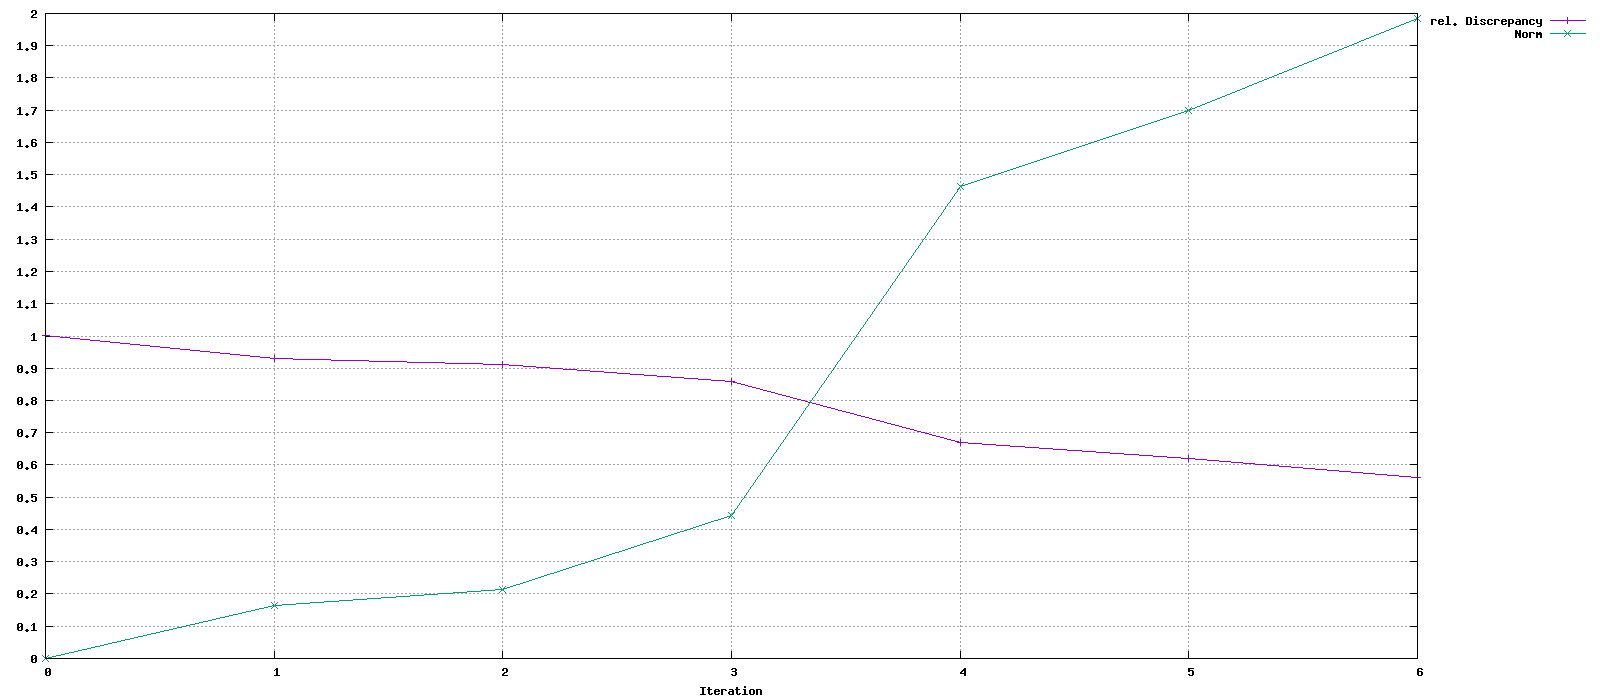

Data behind this chart, as committed beside it:
Iteration, rel. Discrepancy, Norm
0, 1, 0
1, 0.9293, 0.1658
2, 0.9121, 0.2143
3, 0.8603, 0.4435
4, 0.6692, 1.464
5, 0.6214, 1.7
6, 0.5625, 1.985
